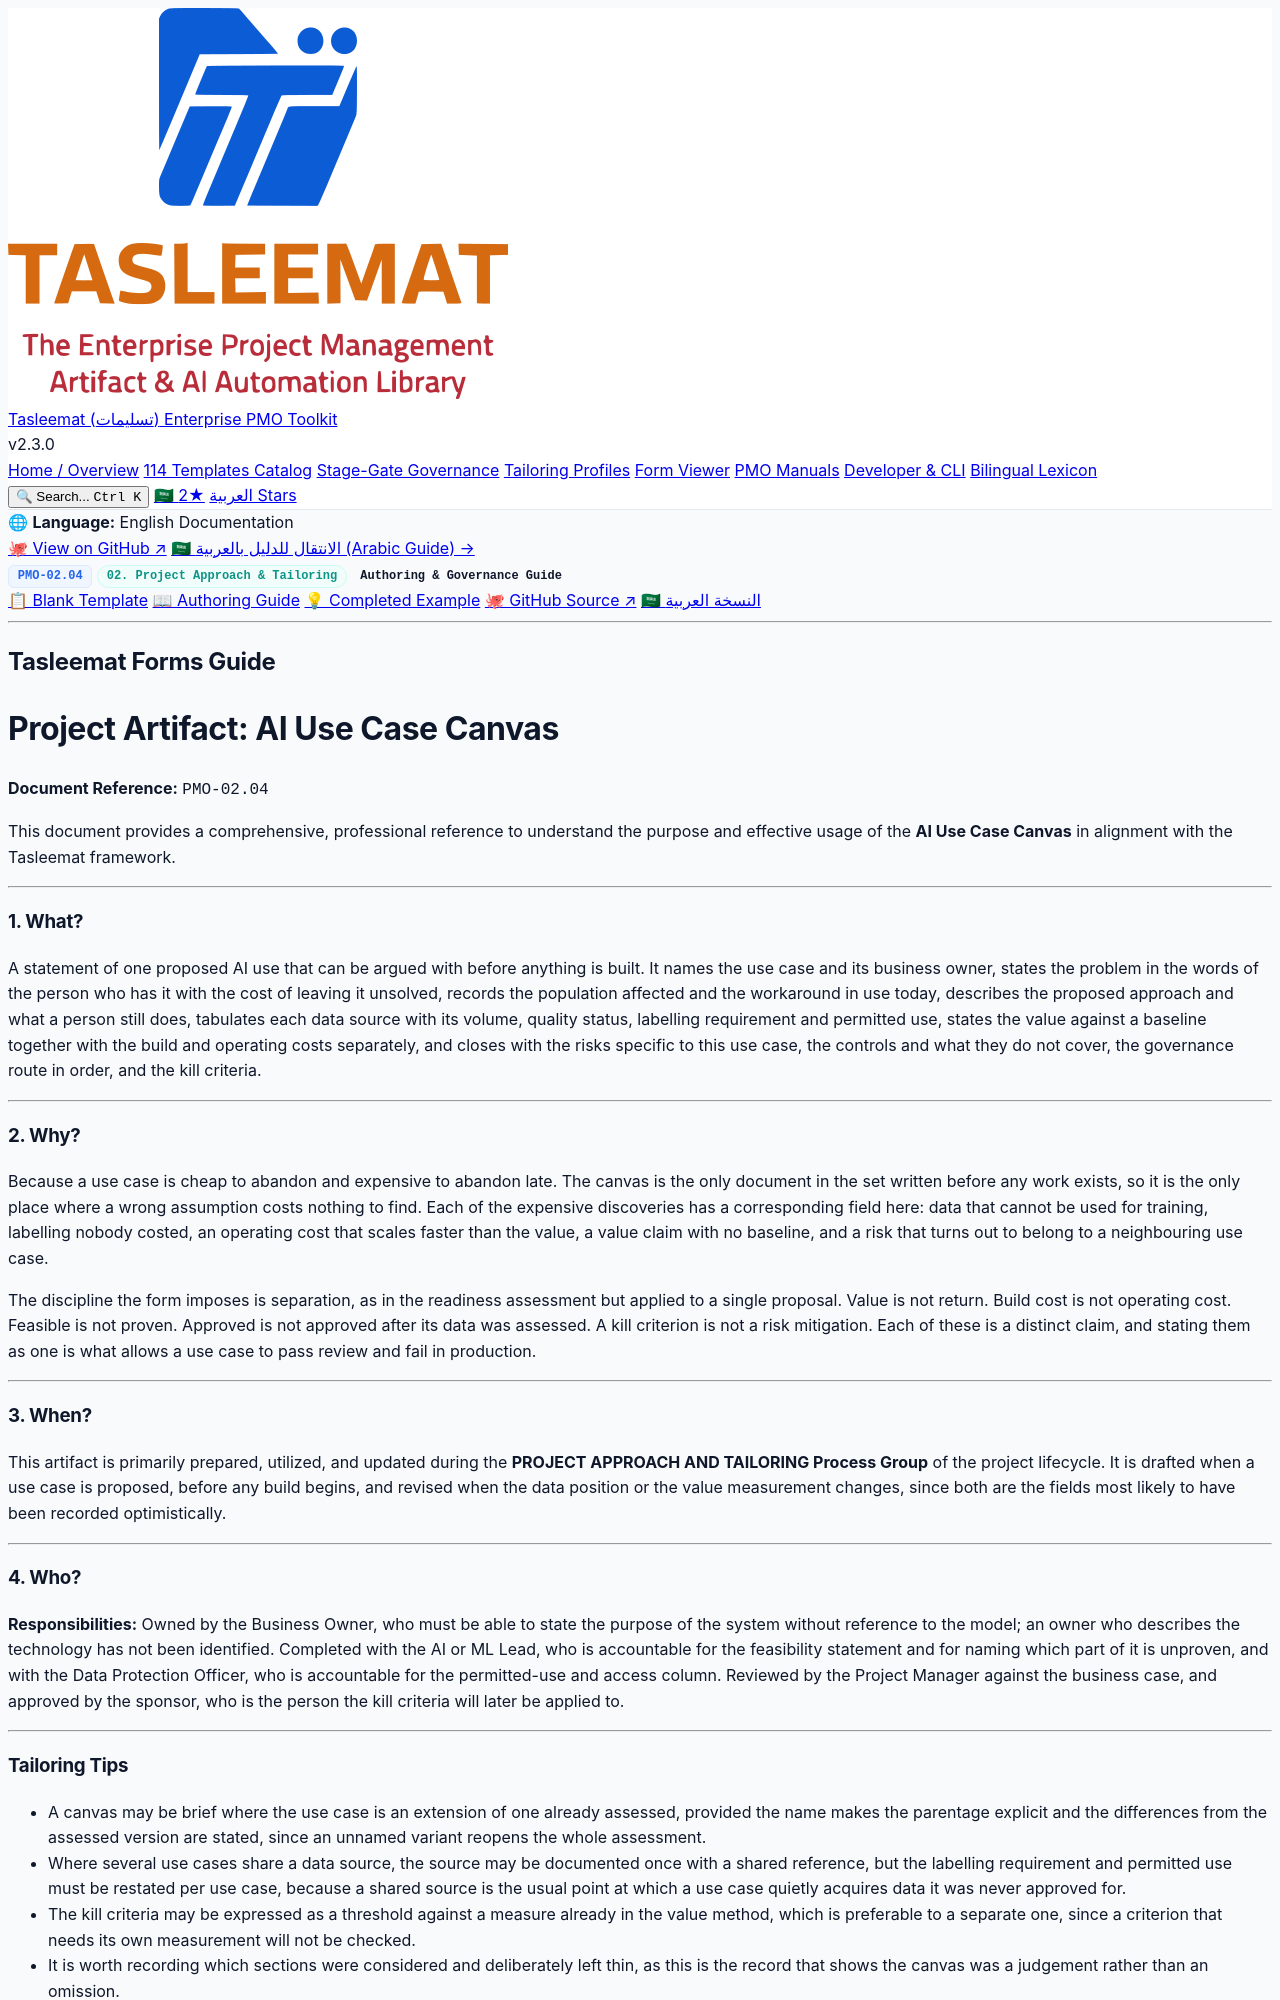

repository: fakhruldeen/Tasleemat · page: guides/en/02_Project_Approach_and_Tailoring/02_04_AI_Use_Case_Canvas_Guide.html · generator: jekyll

<div class="lang-switch-bar">
  <span class="lang-switch-label">🌐 <strong>Language:</strong> English Documentation</span>
  <div class="lang-switch-actions">
    <a class="lang-switch-btn github-btn" href="https://github.com/fakhruldeen/Tasleemat/blob/main/forms/en/02_Project_Approach_and_Tailoring/04_AI_Use_Case_Canvas/02_04_AI_Use_Case_Canvas_Guide.md" target="_blank" rel="noopener noreferrer">🐙 View on GitHub ↗</a>
    <a class="lang-switch-btn" href="../../ar/02_منهجية_المشروع_وتخصيصه/02_04_نموذج_حالة_استخدام_الذكاء_الاصطناعي_دليل.html">🇸🇦 الانتقال للدليل بالعربية (Arabic Guide) →</a>
  </div>
</div>

<div class="deliverable-header-card">
  <div class="deliverable-badge-row">
    <span class="badge badge-code">PMO-02.04</span>
    <span class="badge badge-phase">02. Project Approach & Tailoring</span>
    <span class="badge badge-type">Authoring & Governance Guide</span>
  </div>
  <div class="deliverable-nav-pills">
    <a class="nav-pill" href="../../../forms/en/02_Project_Approach_and_Tailoring/02_04_AI_Use_Case_Canvas_Template.html">📋 Blank Template</a>
    <a class="nav-pill active" href="#">📖 Authoring Guide</a>
    <a class="nav-pill" href="../../../examples/en/02_Project_Approach_and_Tailoring/02_04_AI_Use_Case_Canvas_Example.html">💡 Completed Example</a>
    <a class="nav-pill github-pill" href="https://github.com/fakhruldeen/Tasleemat/blob/main/forms/en/02_Project_Approach_and_Tailoring/04_AI_Use_Case_Canvas/02_04_AI_Use_Case_Canvas_Guide.md" target="_blank" rel="noopener noreferrer">🐙 GitHub Source ↗</a>
    <a class="nav-pill lang-pill" href="../../ar/02_منهجية_المشروع_وتخصيصه/02_04_نموذج_حالة_استخدام_الذكاء_الاصطناعي_دليل.html">🇸🇦 النسخة العربية</a>
  </div>
</div>

---

---
type: Form
lang: en
layout: default
title: AI Use Case Canvas
nav_order: 1
token_pointer: /_tokens/forms/en/02_Project_Approach_and_Tailoring/04_AI_Use_Case_Canvas/02_04_AI_Use_Case_Canvas_Guide.npy
token_count: 2518
tokenizer_model_id: tiktoken/o200k_base
created_at: '2026-10-06T16:05:29.023882+00:00'
form_id: PMO-02.04
status: approved
---

<div dir="ltr" style="font-family: Arial, sans-serif; line-height: 1.6;" markdown="1">

## Tasleemat Forms Guide
# Project Artifact: AI Use Case Canvas

**Document Reference:** `PMO-02.04`

This document provides a comprehensive, professional reference to understand
the purpose and effective usage of the **AI Use Case Canvas** in alignment
with the Tasleemat framework.

---

### 1. What?
A statement of one proposed AI use that can be argued with before anything is built. It names the use case and its business owner, states the problem in the words of the person who has it with the cost of leaving it unsolved, records the population affected and the workaround in use today, describes the proposed approach and what a person still does, tabulates each data source with its volume, quality status, labelling requirement and permitted use, states the value against a baseline together with the build and operating costs separately, and closes with the risks specific to this use case, the controls and what they do not cover, the governance route in order, and the kill criteria.

---

### 2. Why?
Because a use case is cheap to abandon and expensive to abandon late. The canvas is the only document in the set written before any work exists, so it is the only place where a wrong assumption costs nothing to find. Each of the expensive discoveries has a corresponding field here: data that cannot be used for training, labelling nobody costed, an operating cost that scales faster than the value, a value claim with no baseline, and a risk that turns out to belong to a neighbouring use case.

The discipline the form imposes is separation, as in the readiness assessment but applied to a single proposal. Value is not return. Build cost is not operating cost. Feasible is not proven. Approved is not approved after its data was assessed. A kill criterion is not a risk mitigation. Each of these is a distinct claim, and stating them as one is what allows a use case to pass review and fail in production.

---

### 3. When?
This artifact is primarily prepared, utilized, and updated during the **PROJECT APPROACH AND TAILORING Process Group** of the project lifecycle. It is drafted when a use case is proposed, before any build begins, and revised when the data position or the value measurement changes, since both are the fields most likely to have been recorded optimistically.

---

### 4. Who?
**Responsibilities:** Owned by the Business Owner, who must be able to state the purpose of the system without reference to the model; an owner who describes the technology has not been identified. Completed with the AI or ML Lead, who is accountable for the feasibility statement and for naming which part of it is unproven, and with the Data Protection Officer, who is accountable for the permitted-use and access column. Reviewed by the Project Manager against the business case, and approved by the sponsor, who is the person the kill criteria will later be applied to.

---
